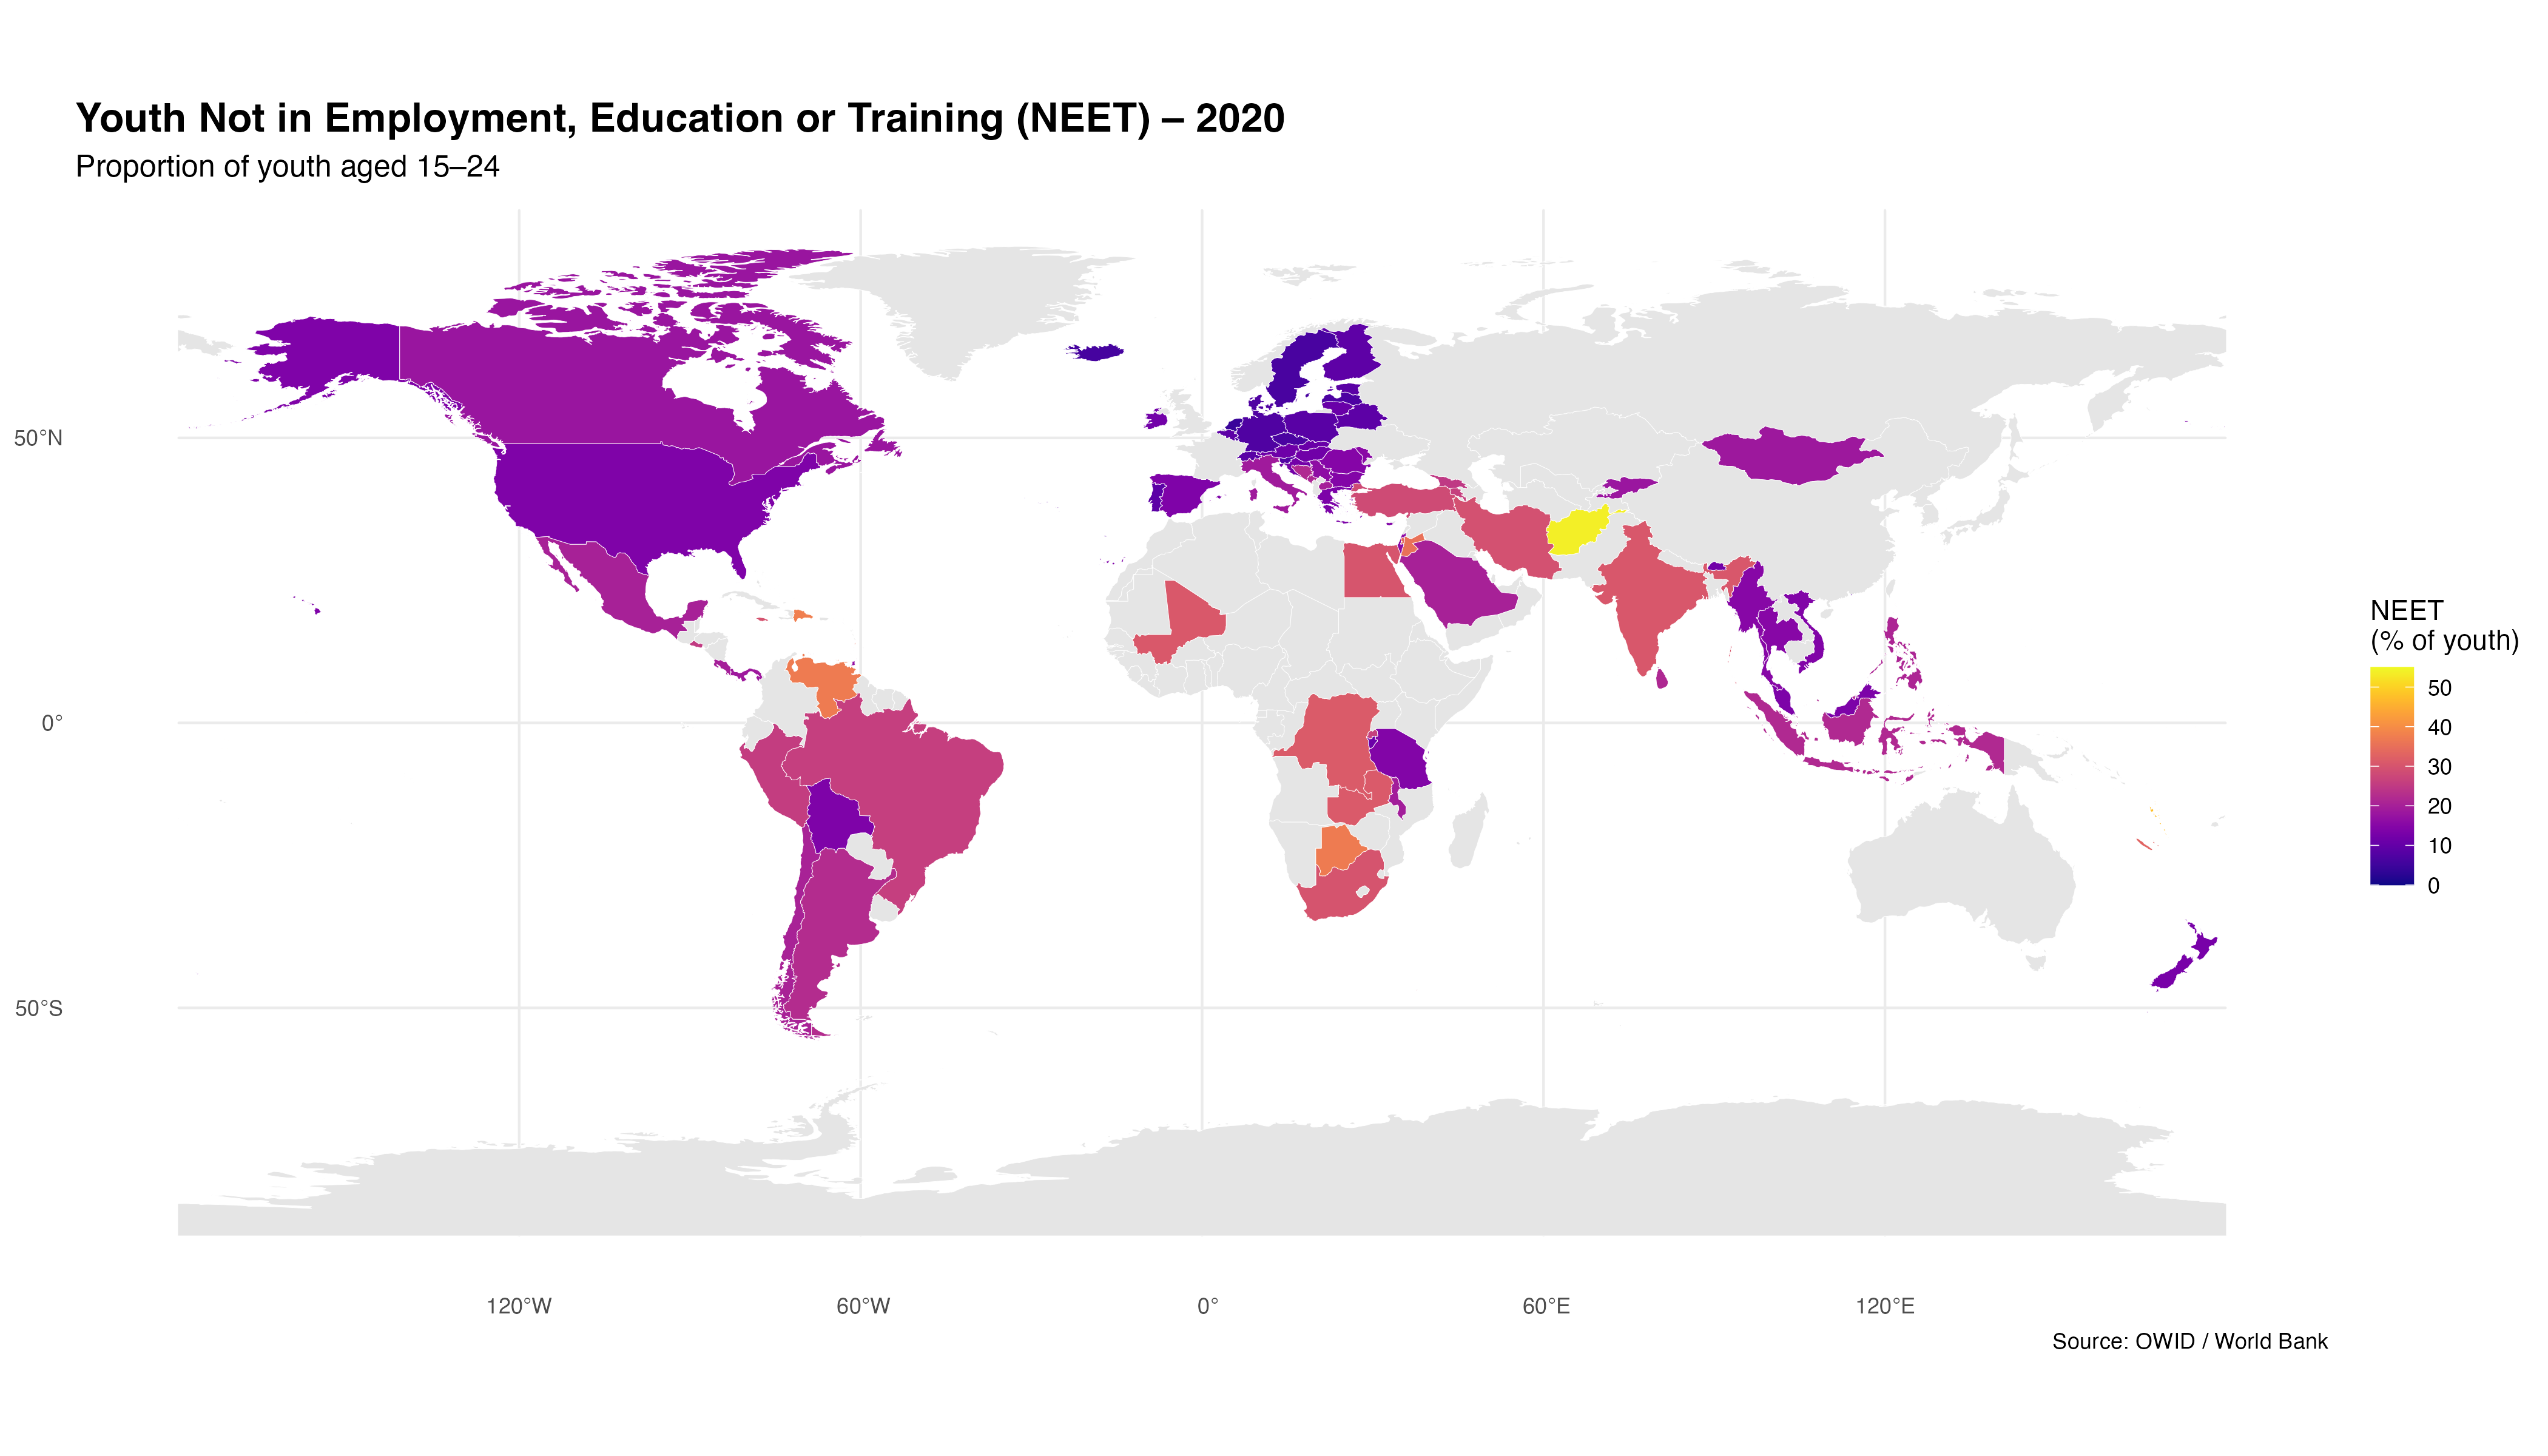

Here is the R script that generated this plot:
library(tidyverse)
library(sf)
library(rnaturalearth)
library(rnaturalearthdata)
library(viridis)

# FILE PATHS
continents_file <- "/Users/julie/Desktop/IDS project/continents-according-to-our-world-in-data.csv"
neet_file <- "/Users/julie/Desktop/IDS project/youth-not-in-education-employment-training.csv"

# LOAD DATA
continents <- read_csv(continents_file, show_col_types = FALSE)
neet <- read_csv(neet_file, show_col_types = FALSE)

# FILTER NEET FOR 2020 + CLEAN COLUMN NAME
neet_2020 <- neet %>%
  filter(Year == 2020) %>%
  rename(NEET = 4) %>%  # Using column position instead of full name
  select(Entity, Code, NEET)

# LOAD WORLD SHAPEFILE
world <- ne_countries(scale = "medium", returnclass = "sf")

# KEEP ONLY REAL ISO3 COUNTRY CODES
valid_iso <- world$iso_a3
neet_2020_clean <- neet_2020 %>%
  filter(Code %in% valid_iso)

# JOIN MAP + NEET DATA
world_neet <- world %>%
  left_join(neet_2020_clean, by = c("iso_a3" = "Code"))

# CREATE AND DISPLAY PLOT
p <- ggplot(world_neet) +
  geom_sf(aes(fill = NEET), color = "white", size = 0.1) +
  scale_fill_viridis(option = "C", na.value = "grey90",
                     name = "NEET\n(% of youth)",
                     limits = c(0, 55)) +
  labs(
    title = "Youth Not in Employment, Education or Training (NEET) – 2020",
    subtitle = "Proportion of youth aged 15–24",
    caption = "Source: OWID / World Bank"
  ) +
  theme_minimal() +
  theme(
    legend.position = "right",
    plot.title = element_text(size = 16, face = "bold"),
    plot.subtitle = element_text(size = 12)
  )

# Display the plot
print(p)

# Also save it to your desktop
ggsave("/Users/julie/Desktop/IDS project/neet_heatmap_2020.png", 
       plot = p, width = 14, height = 8, dpi = 300)

cat("\nPlot saved to your desktop!\n")
